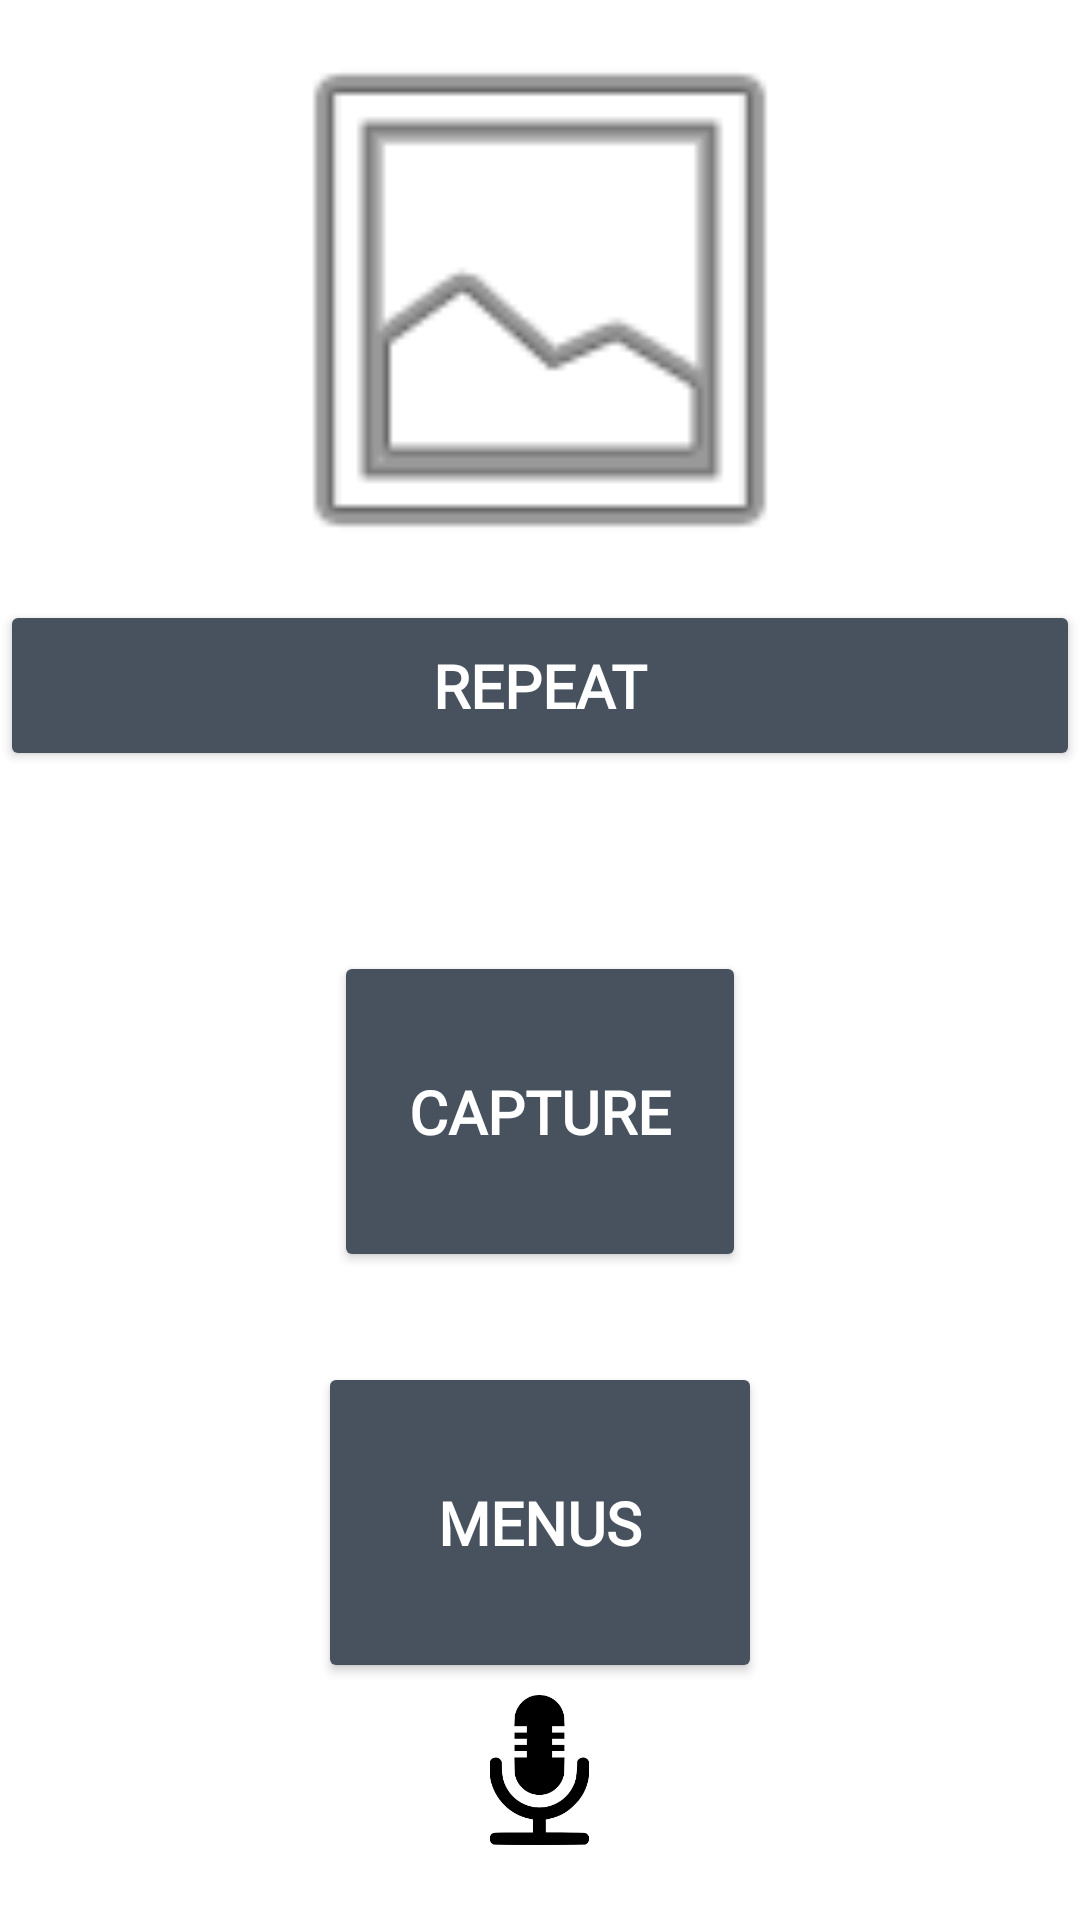

Here is an Android app screen rendered from its layout file. Give the layout XML and the strings, colors and styles it references.
<!-- AndroidManifest.xml: application theme Theme.DigitalEye -->
<!-- res/layout/activity_main_menu3.xml -->
<?xml version="1.0" encoding="utf-8"?>
<RelativeLayout xmlns:android="http://schemas.android.com/apk/res/android"
    xmlns:app="http://schemas.android.com/apk/res-auto"
    xmlns:tools="http://schemas.android.com/tools"
    android:layout_width="match_parent"
    android:layout_height="match_parent"
    tools:context=".MainMenu3Activity">

    <Button
        android:id="@+id/capture_image"
        android:layout_width="wrap_content"
        android:layout_height="wrap_content"
        android:layout_centerInParent="true"
        android:layout_marginTop="60dp"
        android:backgroundTint="#47525E"
        android:fontFamily="@font/abril_fatface"
        android:paddingLeft="25dp"
        android:paddingTop="40dp"
        android:paddingRight="25dp"
        android:paddingBottom="40dp"
        android:text="Capture"
        android:textAllCaps="true"
        android:textColor="@android:color/white"
        android:textSize="20sp"
        android:textStyle="bold"
        android:layout_below="@+id/repeat"
        />

    <ImageView
        android:id="@+id/imageView_1"
        android:layout_width="match_parent"
        android:layout_height="200dp"
        app:srcCompat="@android:drawable/ic_menu_gallery"

        />
    <Button
        android:id="@+id/repeat"
        android:layout_width="match_parent"
        android:layout_height="wrap_content"
        android:text="Repeat"
        android:textAllCaps="true"
        android:textColor="@android:color/white"
        android:textSize="20sp"
        android:textStyle="bold"
        android:backgroundTint="#47525E"
        android:fontFamily="@font/abril_fatface"
        android:padding="15dp"
      android:layout_below="@+id/imageView_1"
        />

    <Button
        android:id="@+id/menu_image"
        android:layout_width="wrap_content"
        android:layout_height="wrap_content"
        android:layout_below="@+id/capture_image"
        android:layout_centerInParent="true"
        android:layout_marginTop="30dp"
        android:backgroundTint="#47525E"
        android:fontFamily="@font/abril_fatface"
        android:paddingLeft="40dp"
        android:paddingTop="40dp"
        android:paddingRight="40dp"
        android:paddingBottom="40dp"
        android:text="MENUS"
        android:textAllCaps="true"
        android:textColor="@android:color/white"
        android:textSize="20sp"
        android:textStyle="bold"
        />
    <com.google.android.material.imageview.ShapeableImageView
        android:layout_width="75dp"
        android:layout_height="50dp"
        android:src="@drawable/mic"
        android:id="@+id/icon_menuactivity"
        android:layout_centerInParent="true"
        android:layout_alignParentBottom="true"
        android:layout_marginBottom="25dp"
        />

</RelativeLayout>
<!-- resources referenced by this layout -->
<resources>
  <!-- drawable mic: png bitmap (drawable-v24, 2729 bytes) -->
  <style name="Theme.DigitalEye" parent="Theme.MaterialComponents.DayNight.DarkActionBar">
          
          <item name="colorPrimary">@color/purple_500</item>
          <item name="colorPrimaryVariant">@color/purple_700</item>
          <item name="colorOnPrimary">@color/white</item>
          
          <item name="colorSecondary">@color/teal_200</item>
          <item name="colorSecondaryVariant">@color/teal_700</item>
          <item name="colorOnSecondary">@color/black</item>
          
          <item name="android:statusBarColor" tools:targetApi="l">?attr/colorPrimaryVariant</item>
          
      </style>
  <color name="purple_500">#00000B</color>
  <color name="purple_700">#47525E</color>
  <color name="white">#FFFFFFFF</color>
  <color name="teal_200">#FF03DAC5</color>
  <color name="teal_700">#FF018786</color>
  <color name="black">#FF000000</color>
</resources>
